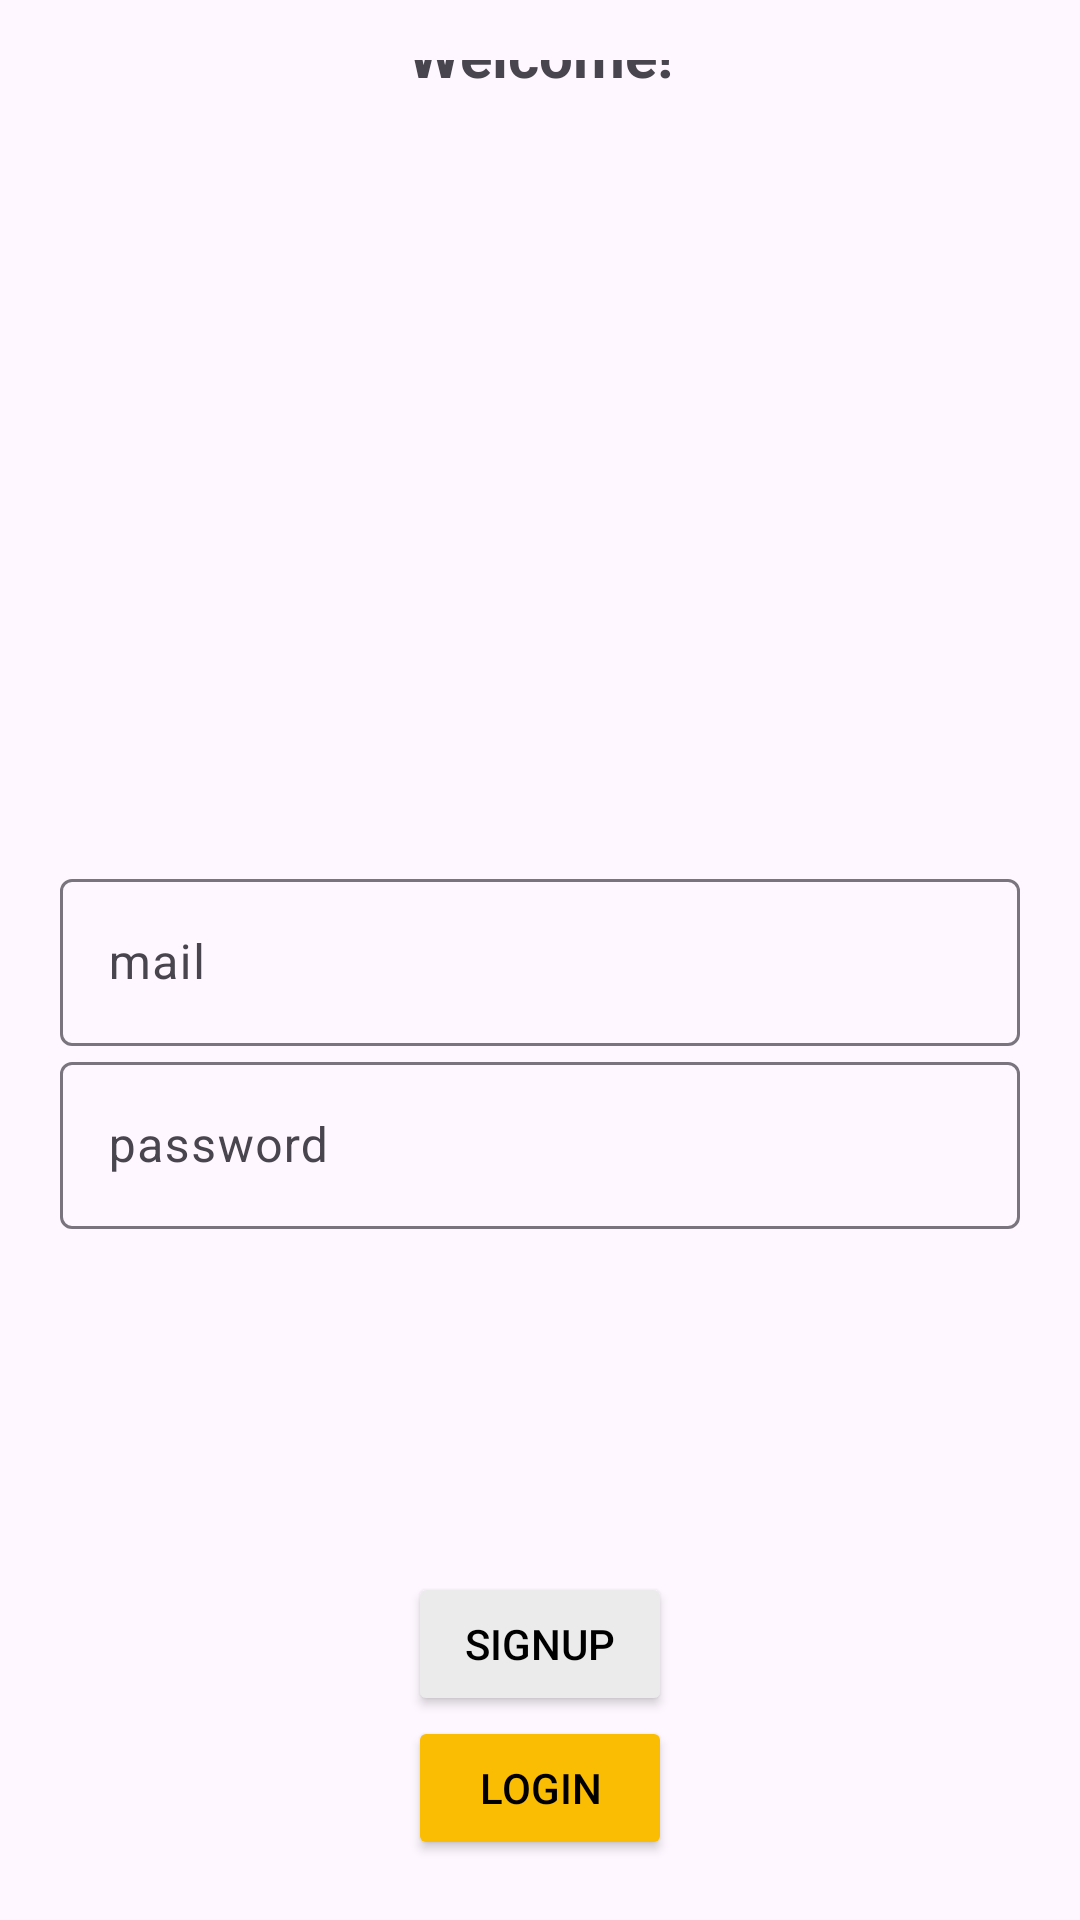

Here is an Android app screen rendered from its layout file. Give the layout XML and the strings, colors and styles it references.
<!-- AndroidManifest.xml: application theme Theme.ToDoList -->
<!-- res/layout/activity_login.xml -->
<?xml version="1.0" encoding="utf-8"?>
<androidx.constraintlayout.widget.ConstraintLayout xmlns:android="http://schemas.android.com/apk/res/android"
    xmlns:app="http://schemas.android.com/apk/res-auto"
    xmlns:tools="http://schemas.android.com/tools"
    android:layout_width="match_parent"
    android:layout_height="match_parent"
    tools:context=".LoginActivity"
    android:padding="20dp"
    >

    <TextView
        android:id="@+id/loginTitle"
        android:layout_width="match_parent"
        android:layout_height="wrap_content"
        android:gravity="center"
        android:text="Welcome!"
        android:textSize="20sp"
        android:textStyle="bold"
        android:layout_marginTop="30dp"
        app:layout_constraintBottom_toTopOf="@id/loginMail"
        app:layout_constraintEnd_toEndOf="parent"
        app:layout_constraintStart_toStartOf="parent"
        app:layout_constraintTop_toTopOf="parent" />

    <com.google.android.material.textfield.TextInputLayout
        android:id="@+id/loginMail"
        android:layout_width="0dp"
        android:layout_height="wrap_content"
        android:layout_marginTop="256dp"
        app:layout_constraintBottom_toTopOf="@id/loginPassword"
        app:layout_constraintEnd_toEndOf="parent"
        app:layout_constraintStart_toStartOf="parent"
        app:layout_constraintTop_toBottomOf="@id/loginTitle">

        <com.google.android.material.textfield.TextInputEditText
            android:id="@+id/loginMailText"
            android:layout_width="match_parent"
            android:layout_height="match_parent"
            android:hint="mail"
            android:inputType="textEmailAddress"

            />
    </com.google.android.material.textfield.TextInputLayout>

    <com.google.android.material.textfield.TextInputLayout
        android:id="@+id/loginPassword"
        android:layout_width="0dp"
        android:layout_height="wrap_content"
        app:layout_constraintTop_toBottomOf="@id/loginMail"
        app:layout_constraintStart_toStartOf="parent"
        app:layout_constraintEnd_toEndOf="parent"
        app:layout_constraintBottom_toBottomOf="parent"
        android:layout_marginBottom="256dp"
        >
        <com.google.android.material.textfield.TextInputEditText
            android:id="@+id/loginPasswordText"
            android:layout_width="match_parent"
            android:layout_height="match_parent"
            android:hint="password"
            android:inputType="textPassword"

            />
    </com.google.android.material.textfield.TextInputLayout>

    <TextView
        android:id="@+id/loginMessage"
        android:layout_width="match_parent"
        android:layout_height="wrap_content"
        android:text=""
        app:layout_constraintBottom_toTopOf="@+id/goToSignupButton"
        app:layout_constraintTop_toBottomOf="@+id/loginPassword"
        android:textColor="@color/red"
        android:gravity="center"
        />

    <Button
        android:id="@+id/goToSignupButton"
        android:layout_width="wrap_content"
        android:layout_height="wrap_content"
        android:text="Signup"
        app:layout_constraintBottom_toTopOf="@+id/loginButton"
        app:layout_constraintEnd_toEndOf="parent"
        app:layout_constraintStart_toStartOf="parent"
        android:backgroundTint="@color/light_grey"
        android:textColor="@color/black"
        />

    <Button
        android:id="@+id/loginButton"
        android:layout_width="wrap_content"
        android:layout_height="wrap_content"
        android:text="Login"
        app:layout_constraintBottom_toBottomOf="parent"
        app:layout_constraintEnd_toEndOf="parent"
        app:layout_constraintStart_toStartOf="parent"
        android:backgroundTint="@color/yellow"
        android:textColor="@color/black"
        />

</androidx.constraintlayout.widget.ConstraintLayout>
<!-- resources referenced by this layout -->
<resources>
  <color name="black">#FF000000</color>
  <color name="light_grey">#ebebeb</color>
  <color name="red">#ff0000</color>
  <color name="yellow">#fbbc04</color>
  <style name="Theme.ToDoList" parent="Base.Theme.ToDoList" />
  <style name="Base.Theme.ToDoList" parent="Theme.Material3.DayNight.NoActionBar">
          
          <item name="colorPrimary">@color/yellow</item>
      </style>
</resources>
